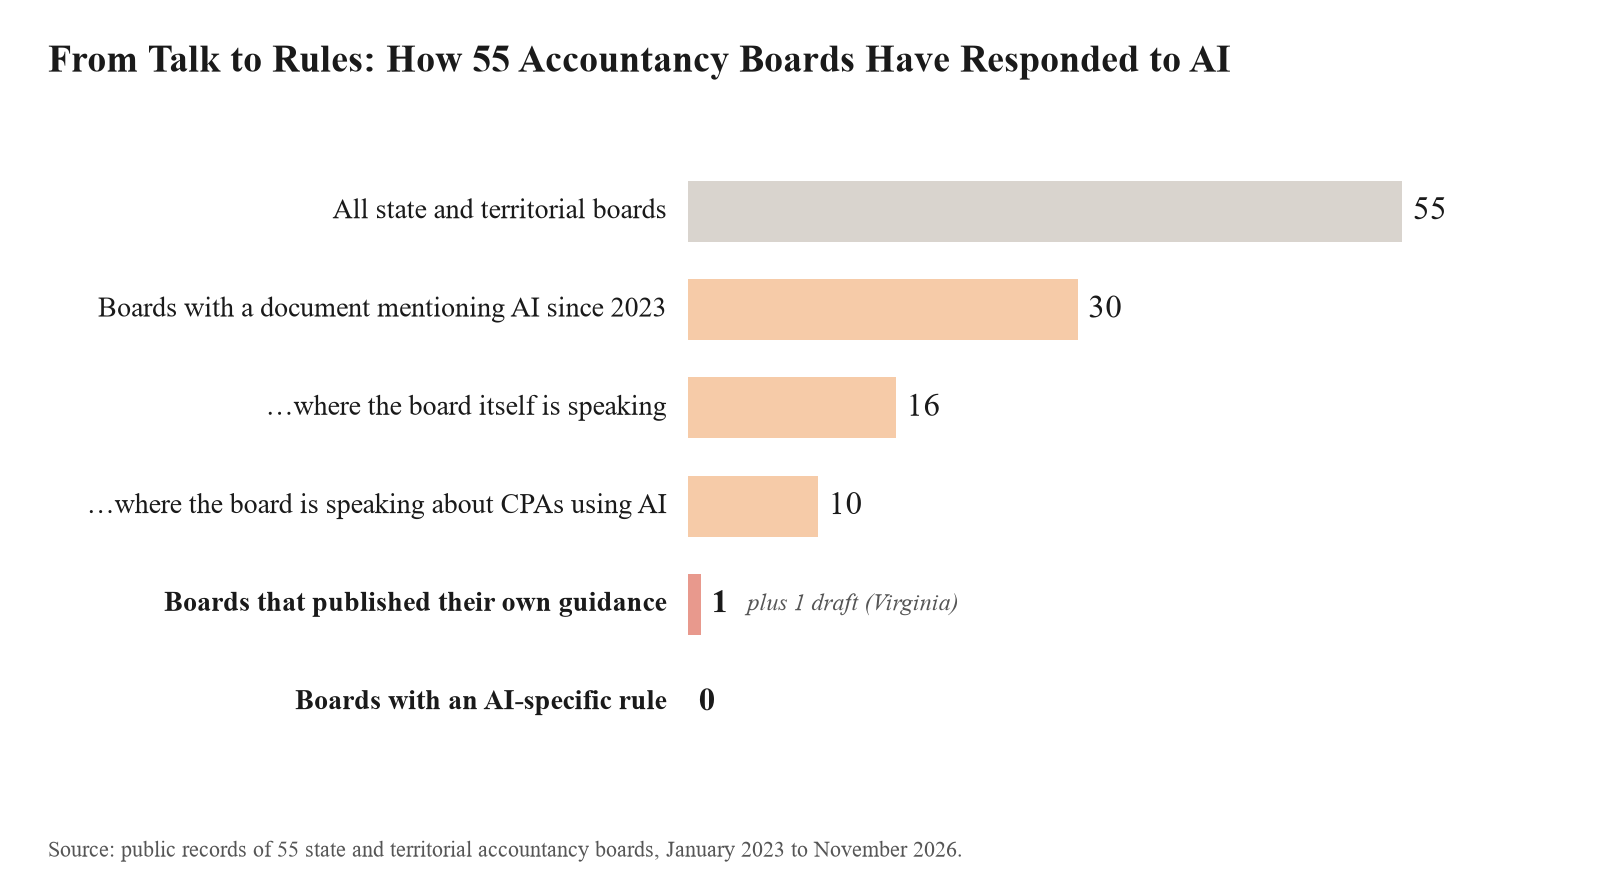

Values plotted in this chart, from the file beside it:
level, label, boards, definition, jurisdictions, note
1, All state and territorial boards, 55, all boards, all 55, 
2, Boards with a document mentioning AI sin…, 30, Tier 1 document dated 2023+, Alabama; Alaska; Arizona; Arkansas; Cali…, 
3, …where the board itself is speaking, 16, board itself speaking, Alabama; Arizona; Arkansas; California; …, 
4, …where the board is speaking about CPAs …, 10, board speaking, CPAs using AI, Alabama; Arizona; Arkansas; California; …, 
5, Boards that published their own guidance, 1, board-authored guidance (note: drafts), Texas, plus 1 draft (Virginia)
6, Boards with an AI-specific rule, 0, AI-specific rule, , 
